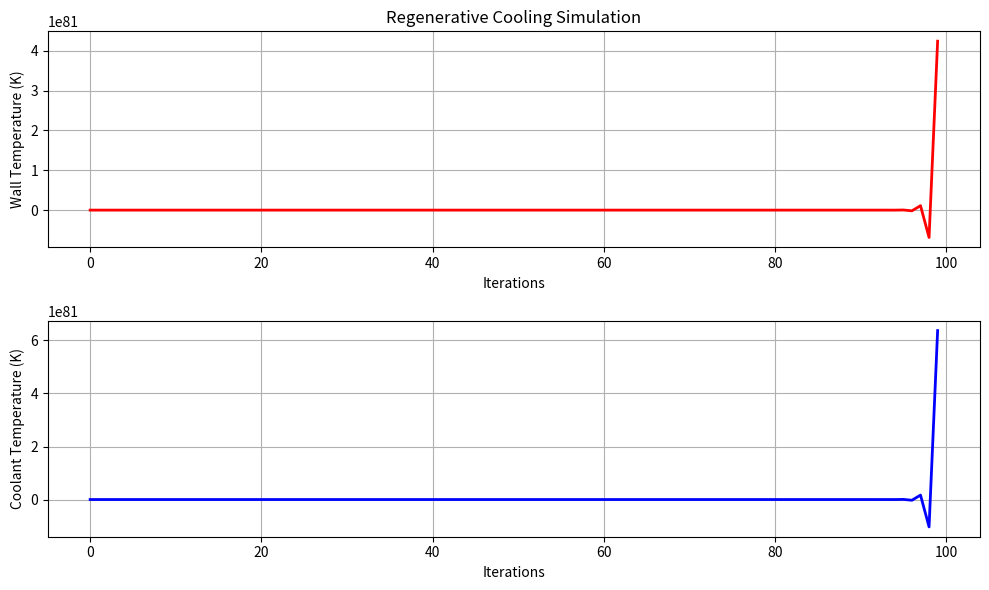

This figure's Python source:
#!/usr/bin/env python
# coding: utf-8

# In[6]:


import numpy as np
import matplotlib.pyplot as plt

# Parameters
# Define parameters as needed for your specific simulation

# Number of iterations
iterations = 100

# Initialize arrays that store results
T_wall = np.zeros(iterations)
T_cool = np.zeros(iterations)

# Initial conditions
T_wall[0] = 600  # K (initial wall temperature) - change this
T_cool[0] = 20  # K (initial coolant temperature)#t_cool_inlet - change this

# Simulation loop
for i in range(1, iterations):
    # Flow Equations
    # Calculate mass flow rate
    rho = 1.0  # Placeholder density - change this
    A_channel = 0.1  # Placeholder cross-sectional area - change this
    V_gas = 100  # Placeholder gas velocity - change this
    mdot = rho * A_channel * V_gas
    cp = 100 #assigning random value
   
    # Pressure Drop
    f = 0.02  # Placeholder Darcy friction factor for demonstration
    L_channel = 1.0  # Placeholder channel length for demonstration
    D_hydraulic = 0.05  # Placeholder hydraulic diameter for demonstration
    delta_P = f * (L_channel / D_hydraulic) * (rho * V_gas**2) / 2
   
    # Heat Transfer Equations
    # Heat Flux to Wall
    h = 2000  # Placeholder convective heat transfer coefficient for demonstration
    T_gas = 3000  # Placeholder gas temperature for demonstration
    q_gas_to_wall = h * (T_gas - T_wall[i-1])
   
    # Heat Flux to Coolant
    A_wall = 0.1  # Placeholder wall area - change this
    mdot_coolant = 1.67  # Placeholder coolant mass flow rate - change this
    q_wall_to_coolant = (q_gas_to_wall * A_wall) / mdot_coolant
   
    # Update Temperatures
    # Update wall temperature
    T_wall[i] = T_wall[i-1] + (q_wall_to_coolant / (mdot_coolant * cp * A_wall))
   
    # Update coolant temperature
    q_gas_to_wall_per_mdot = q_gas_to_wall / mdot_coolant
    T_cool[i] = T_cool[i-1] + ((q_gas_to_wall_per_mdot - q_wall_to_coolant) / cp)

# Plot results
plt.figure(figsize=(10, 6))

plt.subplot(2, 1, 1)
plt.plot(range(iterations), T_wall, 'r', linewidth=2)
plt.xlabel('Iterations')
plt.ylabel('Wall Temperature (K)')
plt.title('Regenerative Cooling Simulation')
plt.grid(True)

plt.subplot(2, 1, 2)
plt.plot(range(iterations), T_cool, 'b', linewidth=2)
plt.xlabel('Iterations')
plt.ylabel('Coolant Temperature (K)')
plt.grid(True)

plt.tight_layout()
plt.show()


# In[ ]:





# In[ ]:




